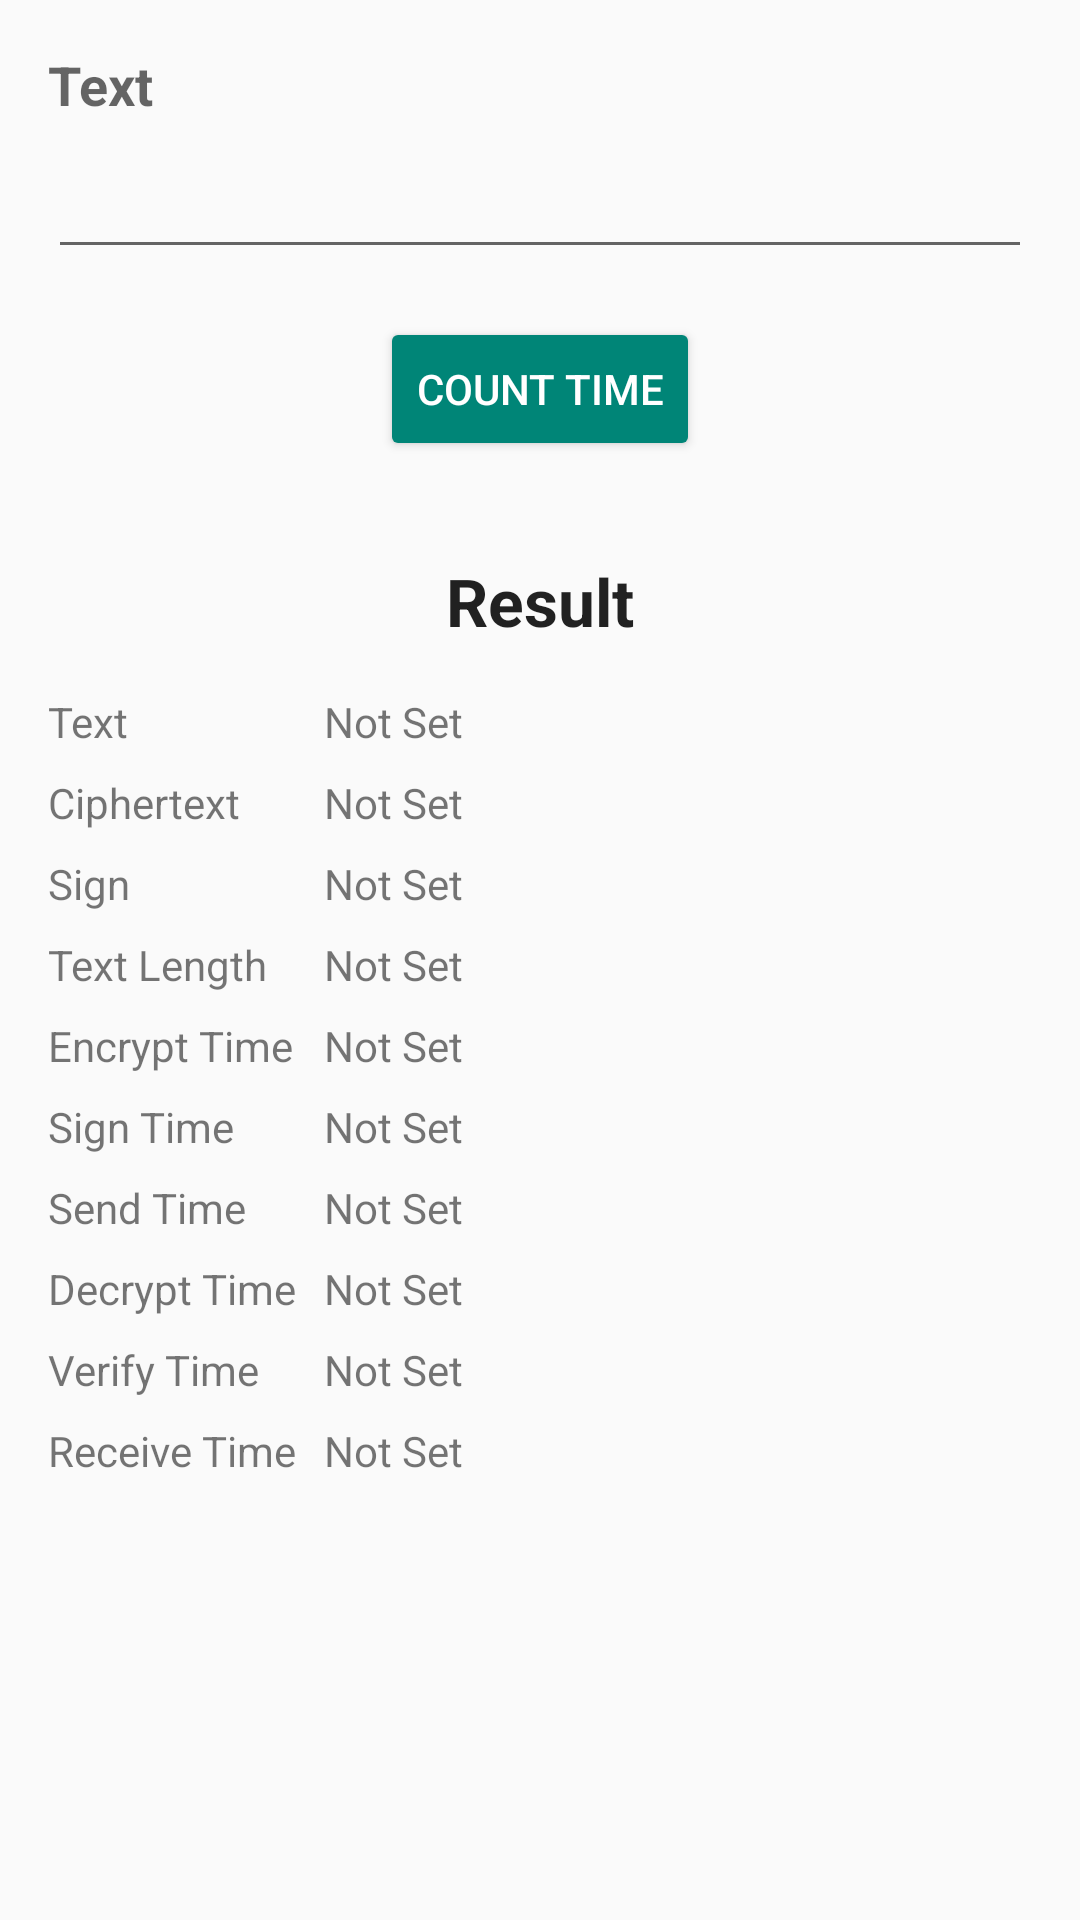

Write the Android layout XML for this screen, with the resource values it uses.
<!-- AndroidManifest.xml: application theme Theme.SecureChat -->
<!-- res/layout/activity_processing_time.xml -->
<?xml version="1.0" encoding="utf-8"?>
<androidx.constraintlayout.widget.ConstraintLayout xmlns:android="http://schemas.android.com/apk/res/android"
    xmlns:app="http://schemas.android.com/apk/res-auto"
    xmlns:tools="http://schemas.android.com/tools"
    android:layout_width="match_parent"
    android:layout_height="match_parent"
    tools:context=".activity.ProcessingTimeActivity">

    <TextView
        android:id="@+id/textView6"
        android:layout_width="match_parent"
        android:layout_height="wrap_content"
        android:layout_marginStart="16dp"
        android:layout_marginTop="16dp"
        android:layout_marginEnd="16dp"
        android:text="@string/text"
        android:textAppearance="@style/TextAppearance.AppCompat.Medium"
        android:textStyle="bold"
        app:layout_constraintEnd_toEndOf="parent"
        app:layout_constraintStart_toStartOf="parent"
        app:layout_constraintTop_toTopOf="parent" />

    <EditText
        android:id="@+id/edt_text"
        android:layout_width="match_parent"
        android:layout_height="wrap_content"
        android:layout_marginStart="16dp"
        android:layout_marginTop="8dp"
        android:layout_marginEnd="16dp"
        android:autofillHints="Input Text"
        android:ems="10"
        android:inputType="text"
        app:layout_constraintEnd_toEndOf="parent"
        app:layout_constraintStart_toStartOf="parent"
        app:layout_constraintTop_toBottomOf="@+id/textView6"
        tools:ignore="LabelFor" />

    <Button
        android:id="@+id/btn_count_time"
        style="@style/Widget.AppCompat.Button.Colored"
        android:layout_width="wrap_content"
        android:layout_height="wrap_content"
        android:layout_marginStart="8dp"
        android:layout_marginTop="16dp"
        android:layout_marginEnd="8dp"
        android:text="@string/count_time"
        app:layout_constraintEnd_toEndOf="parent"
        app:layout_constraintStart_toStartOf="parent"
        app:layout_constraintTop_toBottomOf="@+id/edt_text" />

    <TextView
        android:id="@+id/textView7"
        android:layout_width="wrap_content"
        android:layout_height="wrap_content"
        android:layout_marginTop="32dp"
        android:text="@string/result"
        android:textAppearance="@style/TextAppearance.AppCompat.Large"
        android:textStyle="bold"
        app:layout_constraintEnd_toEndOf="parent"
        app:layout_constraintStart_toStartOf="parent"
        app:layout_constraintTop_toBottomOf="@+id/btn_count_time" />

    <TextView
        android:id="@+id/textView8"
        android:layout_width="wrap_content"
        android:layout_height="wrap_content"
        android:layout_marginStart="16dp"
        android:layout_marginTop="16dp"
        android:text="@string/text"
        app:layout_constraintStart_toStartOf="parent"
        app:layout_constraintTop_toBottomOf="@+id/textView7" />

    <TextView
        android:id="@+id/tv_text"
        android:layout_width="0dp"
        android:layout_height="wrap_content"
        android:layout_marginStart="8dp"
        android:layout_marginEnd="16dp"
        android:text="@string/not_set"
        app:layout_constraintEnd_toEndOf="parent"
        app:layout_constraintStart_toStartOf="@+id/guideline3"
        app:layout_constraintTop_toTopOf="@+id/textView8" />

    <TextView
        android:id="@+id/textView10"
        android:layout_width="wrap_content"
        android:layout_height="wrap_content"
        android:layout_marginStart="16dp"
        android:layout_marginTop="8dp"
        android:text="@string/cipher_text"
        app:layout_constraintStart_toStartOf="parent"
        app:layout_constraintTop_toBottomOf="@+id/tv_text" />

    <TextView
        android:id="@+id/tv_chipertext"
        android:layout_width="0dp"
        android:layout_height="wrap_content"
        android:layout_marginStart="8dp"
        android:layout_marginEnd="16dp"
        android:text="@string/not_set"
        app:layout_constraintEnd_toEndOf="parent"
        app:layout_constraintStart_toStartOf="@+id/guideline3"
        app:layout_constraintTop_toTopOf="@+id/textView10" />

    <TextView
        android:id="@+id/textView12"
        android:layout_width="wrap_content"
        android:layout_height="wrap_content"
        android:layout_marginStart="16dp"
        android:layout_marginTop="8dp"
        android:text="@string/sign"
        app:layout_constraintStart_toStartOf="parent"
        app:layout_constraintTop_toBottomOf="@+id/tv_chipertext" />

    <TextView
        android:id="@+id/tv_sign"
        android:layout_width="0dp"
        android:layout_height="wrap_content"
        android:layout_marginStart="8dp"
        android:layout_marginTop="8dp"
        android:layout_marginEnd="16dp"
        android:text="@string/not_set"
        app:layout_constraintEnd_toEndOf="parent"
        app:layout_constraintStart_toStartOf="@+id/guideline3"
        app:layout_constraintTop_toBottomOf="@+id/tv_chipertext" />

    <TextView
        android:id="@+id/textView14"
        android:layout_width="wrap_content"
        android:layout_height="wrap_content"
        android:layout_marginStart="16dp"
        android:layout_marginTop="8dp"
        android:text="@string/text_length"
        app:layout_constraintStart_toStartOf="parent"
        app:layout_constraintTop_toBottomOf="@+id/tv_sign" />

    <TextView
        android:id="@+id/tv_text_length"
        android:layout_width="0dp"
        android:layout_height="wrap_content"
        android:layout_marginStart="8dp"
        android:layout_marginEnd="16dp"
        android:text="@string/not_set"
        app:layout_constraintEnd_toEndOf="parent"
        app:layout_constraintStart_toStartOf="@+id/guideline3"
        app:layout_constraintTop_toTopOf="@+id/textView14" />

    <TextView
        android:id="@+id/textView16"
        android:layout_width="wrap_content"
        android:layout_height="wrap_content"
        android:layout_marginStart="16dp"
        android:layout_marginTop="8dp"
        android:text="@string/encrypt_time"
        app:layout_constraintStart_toStartOf="parent"
        app:layout_constraintTop_toBottomOf="@+id/tv_text_length" />

    <TextView
        android:id="@+id/tv_encrypt_time"
        android:layout_width="0dp"
        android:layout_height="wrap_content"
        android:layout_marginStart="8dp"
        android:layout_marginEnd="16dp"
        android:text="@string/not_set"
        app:layout_constraintEnd_toEndOf="parent"
        app:layout_constraintStart_toStartOf="@+id/guideline3"
        app:layout_constraintTop_toTopOf="@+id/textView16" />

    <TextView
        android:id="@+id/textView18"
        android:layout_width="wrap_content"
        android:layout_height="wrap_content"
        android:layout_marginStart="16dp"
        android:layout_marginTop="8dp"
        android:text="@string/sign_time"
        app:layout_constraintStart_toStartOf="parent"
        app:layout_constraintTop_toBottomOf="@+id/tv_encrypt_time" />

    <TextView
        android:id="@+id/tv_sign_time"
        android:layout_width="0dp"
        android:layout_height="wrap_content"
        android:layout_marginStart="8dp"
        android:layout_marginEnd="16dp"
        android:text="@string/not_set"
        app:layout_constraintEnd_toEndOf="parent"
        app:layout_constraintStart_toStartOf="@+id/guideline3"
        app:layout_constraintTop_toTopOf="@+id/textView18" />

    <TextView
        android:id="@+id/textView20"
        android:layout_width="wrap_content"
        android:layout_height="wrap_content"
        android:layout_marginStart="16dp"
        android:layout_marginTop="8dp"
        android:text="@string/send_time"
        app:layout_constraintStart_toStartOf="parent"
        app:layout_constraintTop_toBottomOf="@+id/tv_sign_time" />

    <TextView
        android:id="@+id/tv_send_time"
        android:layout_width="0dp"
        android:layout_height="wrap_content"
        android:layout_marginStart="8dp"
        android:layout_marginEnd="16dp"
        android:text="@string/not_set"
        app:layout_constraintEnd_toEndOf="parent"
        app:layout_constraintStart_toStartOf="@+id/guideline3"
        app:layout_constraintTop_toTopOf="@+id/textView20" />

    <TextView
        android:id="@+id/textView22"
        android:layout_width="wrap_content"
        android:layout_height="wrap_content"
        android:layout_marginStart="16dp"
        android:layout_marginTop="8dp"
        android:text="@string/decrypt_time"
        app:layout_constraintStart_toStartOf="parent"
        app:layout_constraintTop_toBottomOf="@+id/tv_send_time" />

    <TextView
        android:id="@+id/tv_decrypt_time"
        android:layout_width="0dp"
        android:layout_height="wrap_content"
        android:layout_marginStart="8dp"
        android:layout_marginEnd="16dp"
        android:text="@string/not_set"
        app:layout_constraintEnd_toEndOf="parent"
        app:layout_constraintStart_toStartOf="@+id/guideline3"
        app:layout_constraintTop_toTopOf="@+id/textView22" />

    <TextView
        android:id="@+id/textView24"
        android:layout_width="wrap_content"
        android:layout_height="wrap_content"
        android:layout_marginStart="16dp"
        android:layout_marginTop="8dp"
        android:text="@string/verify_time"
        app:layout_constraintStart_toStartOf="parent"
        app:layout_constraintTop_toBottomOf="@+id/tv_decrypt_time" />

    <TextView
        android:id="@+id/tv_verify_time"
        android:layout_width="0dp"
        android:layout_height="wrap_content"
        android:layout_marginStart="8dp"
        android:layout_marginEnd="16dp"
        android:text="@string/not_set"
        app:layout_constraintEnd_toEndOf="parent"
        app:layout_constraintStart_toStartOf="@+id/guideline3"
        app:layout_constraintTop_toTopOf="@+id/textView24" />

    <TextView
        android:id="@+id/textView26"
        android:layout_width="wrap_content"
        android:layout_height="wrap_content"
        android:layout_marginStart="16dp"
        android:layout_marginTop="8dp"
        android:text="@string/receive_time"
        app:layout_constraintStart_toStartOf="parent"
        app:layout_constraintTop_toBottomOf="@+id/tv_verify_time" />

    <TextView
        android:id="@+id/tv_receive_time"
        android:layout_width="0dp"
        android:layout_height="wrap_content"
        android:layout_marginStart="8dp"
        android:layout_marginEnd="16dp"
        android:text="@string/not_set"
        app:layout_constraintEnd_toEndOf="parent"
        app:layout_constraintStart_toStartOf="@+id/guideline3"
        app:layout_constraintTop_toTopOf="@+id/textView26" />

    <androidx.constraintlayout.widget.Guideline
        android:id="@+id/guideline3"
        android:layout_width="wrap_content"
        android:layout_height="wrap_content"
        android:orientation="vertical"
        app:layout_constraintGuide_begin="100dp" />


</androidx.constraintlayout.widget.ConstraintLayout>
<!-- resources referenced by this layout -->
<resources>
  <string name="cipher_text">Ciphertext</string>
  <string name="count_time">Count Time</string>
  <string name="decrypt_time">Decrypt Time</string>
  <string name="encrypt_time">Encrypt Time</string>
  <string name="not_set">Not Set</string>
  <string name="receive_time">Receive Time</string>
  <string name="result">Result</string>
  <string name="send_time">Send Time</string>
  <string name="sign">Sign</string>
  <string name="sign_time">Sign Time</string>
  <string name="text">Text</string>
  <string name="text_length">Text Length</string>
  <string name="verify_time">Verify Time</string>
  <style name="Theme.SecureChat" parent="Theme.AppCompat.Light.DarkActionBar">
          <item name="android:forceDarkAllowed" tools:targetApi="Q">false</item>
          
          <item name="colorPrimary">@color/blue_500</item>
          <item name="colorPrimaryVariant">@color/blue_700</item>
          <item name="colorOnPrimary">@color/white</item>
          
          <item name="colorSecondary">@color/teal_200</item>
          <item name="colorSecondaryVariant">@color/teal_700</item>
          <item name="colorOnSecondary">@color/black</item>
          
          <item name="android:statusBarColor" tools:targetApi="l">?attr/colorPrimaryVariant</item>
          
      </style>
  <color name="blue_500">#03a9f4</color>
  <color name="blue_700">#0288d1</color>
  <color name="white">#FFFFFFFF</color>
  <color name="teal_200">#FF03DAC5</color>
  <color name="teal_700">#FF018786</color>
  <color name="black">#FF000000</color>
</resources>
